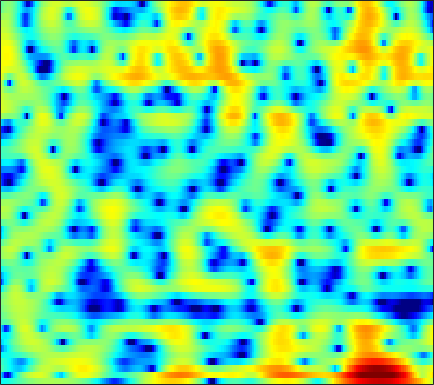

Data behind this chart, as committed beside it:
-4.8128, -4.701, -4.4923, -4.2049, -3.9373, -3.5231, -3.0565, -2.6816, -2.1692, -1.6594, -1.1676, -0.82237, -0.37733, 0.014684, 0.28263, 0.6022, 0.86432, 1.0319, 1.2157, 1.3594, 1.4662, 1.5212, 1.5666, 1.589
-7.086, -9.863, -15.12, -17.94, -13.84, -9.197, -6.08, -4.326, -2.467, -0.9921, 0.2106, 0.9706, 1.823, 2.511, 2.927, 3.349, 3.623, 3.724, 3.709, 3.51, 3.103, 2.638, 1.772, 0.5682
-1.821, -2.558, -3.507, -4.394, -5.029, -5.827, -6.568, -7.034, -7.4, -7.248, -6.455, -5.524, -4.058, -2.58, -1.548, -0.3282, 0.6869, 1.307, 1.955, 2.4, 2.659, 2.734, 2.693, 2.514
-2.725, -3.216, -3.917, -4.686, -5.327, -6.286, -7.348, -8.182, -9.195, -9.708, -9.269, -8.335, -6.682, -4.964, -3.767, -2.344, -1.134, -0.3579, 0.5097, 1.211, 1.772, 2.115, 2.478, 2.761
-5.038, -4.928, -4.716, -4.452, -4.243, -3.959, -3.664, -3.433, -3.108, -2.743, -2.32, -1.96, -1.444, -0.9042, -0.501, 0.01449, 0.4907, 0.8098, 1.172, 1.458, 1.671, 1.786, 1.889, 1.941
-11.32, -9.129, -6.868, -5.131, -4.065, -2.881, -1.89, -1.246, -0.5011, 0.1377, 0.6924, 1.058, 1.479, 1.822, 2.027, 2.229, 2.347, 2.377, 2.329, 2.174, 1.905, 1.626, 1.152, 0.5587
-6.883, -6.044, -4.839, -3.64, -2.772, -1.69, -0.7003, -0.02587, 0.7759, 1.463, 2.031, 2.367, 2.705, 2.921, 3.008, 3.024, 2.925, 2.777, 2.48, 2.061, 1.498, 0.9597, 0.04702, -1.161
-5.123, -5.542, -5.638, -5.043, -4.187, -2.763, -1.308, -0.3039, 0.8388, 1.736, 2.378, 2.692, 2.888, 2.859, 2.703, 2.342, 1.848, 1.432, 0.8932, 0.4386, 0.09362, -0.11, -0.3543, -0.649
-6.151, -9.007, -14.03, -12.11, -7.909, -3.877, -1.118, 0.404, 1.899, 2.898, 3.454, 3.606, 3.469, 2.91, 2.182, 0.7471, -1.346, -3.467, -7.088, -9.784, -7.694, -5.255, -2.724, -0.9939
-1.793, -1.793, -1.636, -1.206, -0.7077, 0.0897, 0.9263, 1.504, 2.135, 2.559, 2.731, 2.692, 2.401, 1.804, 1.149, 0.00822, -1.405, -2.59, -4.054, -4.821, -4.534, -3.833, -2.723, -1.715
-1.261, -0.7669, -0.1774, 0.3435, 0.7133, 1.172, 1.58, 1.836, 2.092, 2.239, 2.251, 2.172, 1.947, 1.592, 1.25, 0.7168, 0.1228, -0.3316, -0.8947, -1.364, -1.73, -1.932, -2.132, -2.275
-0.6217, -0.09763, 0.5179, 1.051, 1.392, 1.774, 2.079, 2.249, 2.395, 2.449, 2.42, 2.336, 2.136, 1.853, 1.588, 1.158, 0.6611, 0.2521, -0.3469, -1.021, -1.77, -2.376, -3.244, -4.166
0.002208, 0.4397, 0.9871, 1.491, 1.827, 2.193, 2.452, 2.579, 2.659, 2.635, 2.524, 2.389, 2.153, 1.871, 1.625, 1.264, 0.8465, 0.4767, -0.1336, -0.9066, -1.9, -2.841, -4.434, -6.555
-0.7677, -0.1797, 0.6132, 1.336, 1.8, 2.287, 2.592, 2.689, 2.648, 2.408, 1.989, 1.611, 1.096, 0.6579, 0.444, 0.3382, 0.3666, 0.3965, 0.3663, 0.1623, -0.3035, -0.8657, -1.923, -3.364
-5.406, -3.84, -1.859, -0.2502, 0.6919, 1.605, 2.125, 2.256, 2.034, 1.352, 0.1249, -1.22, -3.682, -6.614, -7.742, -5.906, -3.084, -1.366, 0.3035, 1.37, 1.948, 2.123, 2.083, 1.793
-12.94, -9.258, -5.794, -3.338, -1.971, -0.6681, 0.1141, 0.3879, 0.3576, -0.1158, -1.056, -2.113, -3.891, -5.632, -6.135, -4.952, -2.868, -1.36, 0.2986, 1.51, 2.339, 2.758, 3.061, 3.131
-8.686, -7.237, -5.435, -3.932, -2.997, -2.006, -1.327, -1.016, -0.7998, -0.8113, -0.9614, -1.111, -1.276, -1.324, -1.228, -0.8893, -0.3451, 0.1506, 0.8236, 1.428, 1.938, 2.232, 2.494, 2.592
-4.878, -4.158, -3.301, -2.552, -2.094, -1.653, -1.386, -1.299, -1.292, -1.396, -1.522, -1.568, -1.545, -1.38, -1.145, -0.7397, -0.2353, 0.1701, 0.6811, 1.159, 1.571, 1.821, 2.073, 2.213
-1.74, -1.271, -0.7832, -0.4402, -0.3174, -0.363, -0.6577, -1.048, -1.807, -2.745, -3.752, -4.368, -4.676, -4.213, -3.503, -2.391, -1.339, -0.6717, 0.0681, 0.6571, 1.096, 1.354, 1.634, 1.874
0.6379, 1.108, 1.588, 1.824, 1.824, 1.572, 0.9475, 0.1934, -1.352, -3.711, -7.586, -12.8, -31.8, -11.25, -7.044, -3.853, -1.989, -1.145, -0.4839, -0.2415, -0.2629, -0.3119, -0.2695, 0.02885
0.8839, 1.493, 2.158, 2.582, 2.748, 2.756, 2.487, 2.103, 1.337, 0.2943, -0.827, -1.549, -2.059, -1.847, -1.413, -0.8163, -0.5015, -0.5304, -1.062, -2.316, -4.456, -6.818, -10.42, -9.543
-1.81, -0.9678, 0.03274, 0.8749, 1.392, 1.876, 2.151, 2.229, 2.203, 2.05, 1.854, 1.695, 1.526, 1.381, 1.268, 1.065, 0.7033, 0.285, -0.5884, -1.851, -3.55, -5.01, -6.528, -6.404
-7.069, -5.15, -3.083, -1.479, -0.557, 0.3522, 0.9751, 1.285, 1.55, 1.707, 1.773, 1.795, 1.806, 1.784, 1.746, 1.649, 1.484, 1.28, 0.9237, 0.4821, -0.02094, -0.3815, -0.7729, -1.028
-7.689, -5.572, -3.452, -1.925, -1.136, -0.408, 0.009965, 0.1774, 0.2484, 0.2489, 0.2605, 0.3236, 0.4786, 0.7326, 0.9539, 1.241, 1.485, 1.625, 1.744, 1.756, 1.698, 1.597, 1.391, 1.099
-1.494, -1.117, -0.6326, -0.2997, -0.2102, -0.3307, -0.7663, -1.28, -2.207, -3.252, -4.023, -4.152, -3.597, -2.493, -1.574, -0.4621, 0.4503, 1.011, 1.59, 1.987, 2.26, 2.37, 2.396, 2.285
1.555, 1.52, 1.427, 1.146, 0.8057, 0.06899, -1.092, -2.34, -4.731, -8.635, -16.75, -31.71, -12.12, -6.819, -4.527, -2.458, -1.07, -0.3092, 0.4333, 1.028, 1.497, 1.8, 2.134, 2.357
2.142, 2.143, 2.018, 1.765, 1.452, 0.8576, 0.04147, -0.7484, -1.954, -3.268, -4.324, -4.674, -4.418, -3.706, -3.15, -2.586, -2.301, -2.257, -2.25, -2.072, -1.56, -0.9403, 0.03618, 0.9627
1.049, 1.203, 1.288, 1.29, 1.218, 1.065, 0.8361, 0.6263, 0.2985, -0.02, -0.317, -0.5142, -0.7537, -1.081, -1.431, -2.209, -3.552, -5.119, -8.368, -13.16, -11.5, -7.342, -3.386, -0.7763
-2.064, -1.912, -1.743, -1.589, -1.45, -1.209, -0.9415, -0.7108, -0.4416, -0.1895, -0.005826, 0.06678, 0.06315, -0.1165, -0.3894, -1.017, -1.982, -2.935, -4.431, -5.429, -4.917, -3.581, -1.509, 0.2915
-7.186, -7.502, -7.855, -7.981, -7.709, -6.941, -5.852, -4.98, -3.837, -2.835, -1.987, -1.447, -0.8821, -0.4464, -0.2331, -0.05301, 0.02809, 0.04705, 0.1028, 0.2671, 0.6306, 1.013, 1.609, 2.21
-12.45, -14.03, -17.49, -22.45, -22.14, -16.43, -12.27, -10.07, -7.821, -6.052, -4.582, -3.609, -2.445, -1.421, -0.7413, 0.05816, 0.729, 1.162, 1.681, 2.117, 2.505, 2.756, 3.037, 3.233
-13.14, -13.91, -15.19, -16.31, -16.11, -14.68, -12.85, -11.58, -10.16, -8.817, -7.321, -6.097, -4.364, -2.701, -1.546, -0.1961, 0.9288, 1.636, 2.396, 2.981, 3.39, 3.6, 3.754, 3.762
-10.35, -9.982, -9.775, -9.818, -9.901, -10.18, -10.78, -11.6, -13.34, -15.44, -14.27, -11.11, -7.103, -3.984, -2.124, -0.1897, 1.276, 2.123, 2.948, 3.513, 3.841, 3.964, 3.973, 3.841
-6.035, -5.67, -5.458, -5.411, -5.598, -6.051, -6.892, -7.884, -9.591, -11.2, -10.41, -8.181, -4.921, -2.268, -0.6637, 0.9847, 2.173, 2.801, 3.324, 3.538, 3.5, 3.342, 3.019, 2.655
-2.719, -2.574, -2.408, -2.302, -2.263, -2.281, -2.327, -2.357, -2.322, -2.081, -1.512, -0.8761, 0.1192, 1.158, 1.848, 2.598, 3.067, 3.207, 3.107, 2.619, 1.75, 0.8476, -0.5696, -1.934
-2.475, -2.342, -2.066, -1.778, -1.503, -1.141, -0.7506, -0.417, 0.04273, 0.5639, 1.122, 1.556, 2.118, 2.635, 2.935, 3.192, 3.213, 3.04, 2.493, 1.515, -0.06624, -1.778, -5.236, -11.67
-5.567, -5.243, -4.725, -4.094, -3.582, -2.818, -2.018, -1.42, -0.6123, 0.161, 0.874, 1.359, 1.936, 2.384, 2.643, 2.832, 2.834, 2.695, 2.278, 1.591, 0.6389, -0.2503, -1.537, -2.664
-11.12, -10.39, -9.655, -8.75, -7.925, -6.531, -5.031, -3.947, -2.62, -1.474, -0.4947, 0.1447, 0.8736, 1.468, 1.835, 2.202, 2.42, 2.477, 2.42, 2.193, 1.844, 1.519, 1.067, 0.676
-13.46, -14.18, -16.64, -19.11, -16.45, -11.52, -7.987, -6.048, -4.166, -2.802, -1.756, -1.099, -0.3045, 0.4735, 1.017, 1.698, 2.252, 2.56, 2.82, 2.9, 2.784, 2.613, 2.275, 1.875
-6.366, -7.509, -9.184, -10.08, -9.345, -7.165, -5.121, -4.054, -3.191, -2.889, -2.903, -2.904, -2.48, -1.383, -0.3121, 1.157, 2.394, 3.098, 3.718, 3.996, 3.92, 3.682, 3.091, 2.238
1.495, 1.048, 0.5075, 0.2007, 0.0865, 0.01574, -0.1047, -0.4142, -1.248, -2.918, -6.104, -10.65, -20.6, -8.062, -3.688, -0.1512, 2.025, 3.112, 3.965, 4.285, 4.127, 3.679, 2.676, 1.11
3.496, 3.236, 2.874, 2.505, 2.236, 1.816, 1.268, 0.7769, -0.08717, -1.21, -2.493, -3.318, -3.655, -2.788, -1.689, -0.2151, 0.9615, 1.579, 2.032, 2.057, 1.687, 1.115, -0.01708, -1.586
3.328, 3.116, 2.823, 2.488, 2.23, 1.901, 1.556, 1.297, 0.9161, 0.5371, 0.2102, 0.04759, -0.02834, 0.06188, 0.2296, 0.4709, 0.6732, 0.7257, 0.6463, 0.3319, -0.2532, -0.8442, -1.912, -3.261
2.931, 2.594, 2.139, 1.768, 1.555, 1.393, 1.362, 1.357, 1.383, 1.405, 1.398, 1.368, 1.313, 1.234, 1.151, 1.008, 0.7971, 0.5898, 0.2231, -0.2454, -0.8571, -1.418, -2.319, -3.467
2.46, 1.561, 0.3072, -0.6292, -0.8691, -0.5776, 0.148, 0.7482, 1.453, 1.95, 2.227, 2.295, 2.229, 2.016, 1.762, 1.353, 0.8722, 0.5051, 0.0005309, -0.4918, -0.9478, -1.317, -1.815, -2.369
2.499, 0.4536, -3.649, -11.38, -14.62, -5.937, -1.663, 0.2701, 1.869, 2.748, 3.112, 3.125, 2.836, 2.252, 1.678, 0.7536, -0.2267, -0.9558, -1.757, -2.304, -2.537, -2.503, -2.304, -1.954
4.036, 2.843, 1.031, -0.4687, -0.8119, -0.1427, 1.078, 1.889, 2.616, 2.888, 2.732, 2.344, 1.48, 0.2033, -1.022, -3.026, -5.412, -7.358, -9.668, -10.66, -10.18, -9.116, -7.42, -5.613
4.644, 4.387, 3.995, 3.609, 3.382, 3.187, 3.022, 2.862, 2.52, 1.959, 1.122, 0.2752, -1.167, -3.002, -4.743, -7.69, -11.73, -15.93, -25, -28.91, -23.02, -21.11, -17.41, -12.91
4.403, 4.646, 4.785, 4.709, 4.527, 4.169, 3.615, 3.07, 2.172, 1.059, -0.2677, -1.397, -3.053, -4.832, -6.287, -8.371, -10.65, -12.52, -15.12, -17.49, -19.93, -21.73, -19.11, -13.82
4.115, 4.664, 5.053, 5.114, 4.948, 4.459, 3.68, 2.904, 1.565, -0.1144, -2.098, -3.745, -5.937, -7.746, -8.552, -9.05, -9.257, -9.311, -9.492, -9.574, -9.43, -9.005, -8.063, -6.726
4.195, 4.694, 5.026, 5.02, 4.807, 4.207, 3.285, 2.351, 0.7268, -1.391, -4.219, -7.059, -12.69, -24.74, -20.3, -12.74, -9.331, -7.739, -6.245, -5.226, -4.413, -3.828, -3.104, -2.443
3.986, 4.23, 4.336, 4.167, 3.866, 3.243, 2.338, 1.467, 0.08595, -1.586, -3.532, -5.124, -7.167, -8.509, -8.578, -7.595, -6.17, -5.114, -3.86, -2.826, -1.974, -1.467, -0.9062, -0.5056
3.356, 3.409, 3.315, 3.013, 2.639, 1.979, 1.106, 0.3567, -0.7385, -1.891, -2.983, -3.678, -4.355, -4.646, -4.601, -4.183, -3.495, -2.905, -2.093, -1.307, -0.6199, -0.2042, 0.2192, 0.4807
2.786, 2.766, 2.569, 2.172, 1.732, 0.9193, -0.1008, -0.9857, -2.3, -3.606, -4.725, -5.284, -5.525, -5.174, -4.637, -3.721, -2.693, -1.934, -0.9845, -0.1457, 0.5404, 0.9596, 1.345, 1.538
2.182, 2.248, 2.133, 1.744, 1.256, 0.2945, -1.027, -2.323, -4.51, -7.339, -10.8, -13.07, -12.54, -9.388, -7.149, -4.724, -2.794, -1.561, -0.1971, 0.8917, 1.73, 2.201, 2.612, 2.769
0.7724, 1.191, 1.447, 1.305, 0.9231, 0.07031, -1.256, -2.567, -4.817, -7.723, -11.22, -13.48, -13.05, -9.896, -7.55, -4.927, -2.752, -1.353, 0.2227, 1.483, 2.458, 2.988, 3.452, 3.618
-1.275, -0.3086, 0.4286, 0.637, 0.4775, -0.1232, -1.159, -2.187, -3.818, -5.627, -7.352, -8.353, -8.886, -8.318, -7.25, -5.365, -3.353, -1.953, -0.2788, 1.097, 2.173, 2.789, 3.358, 3.64
-1.378, -0.5419, 0.1376, 0.3797, 0.2947, -0.1959, -1.077, -2.027, -3.673, -5.894, -8.886, -11.95, -17.48, -16.96, -12.54, -8.106, -5.034, -3.276, -1.423, 0.03646, 1.163, 1.832, 2.506, 2.961
